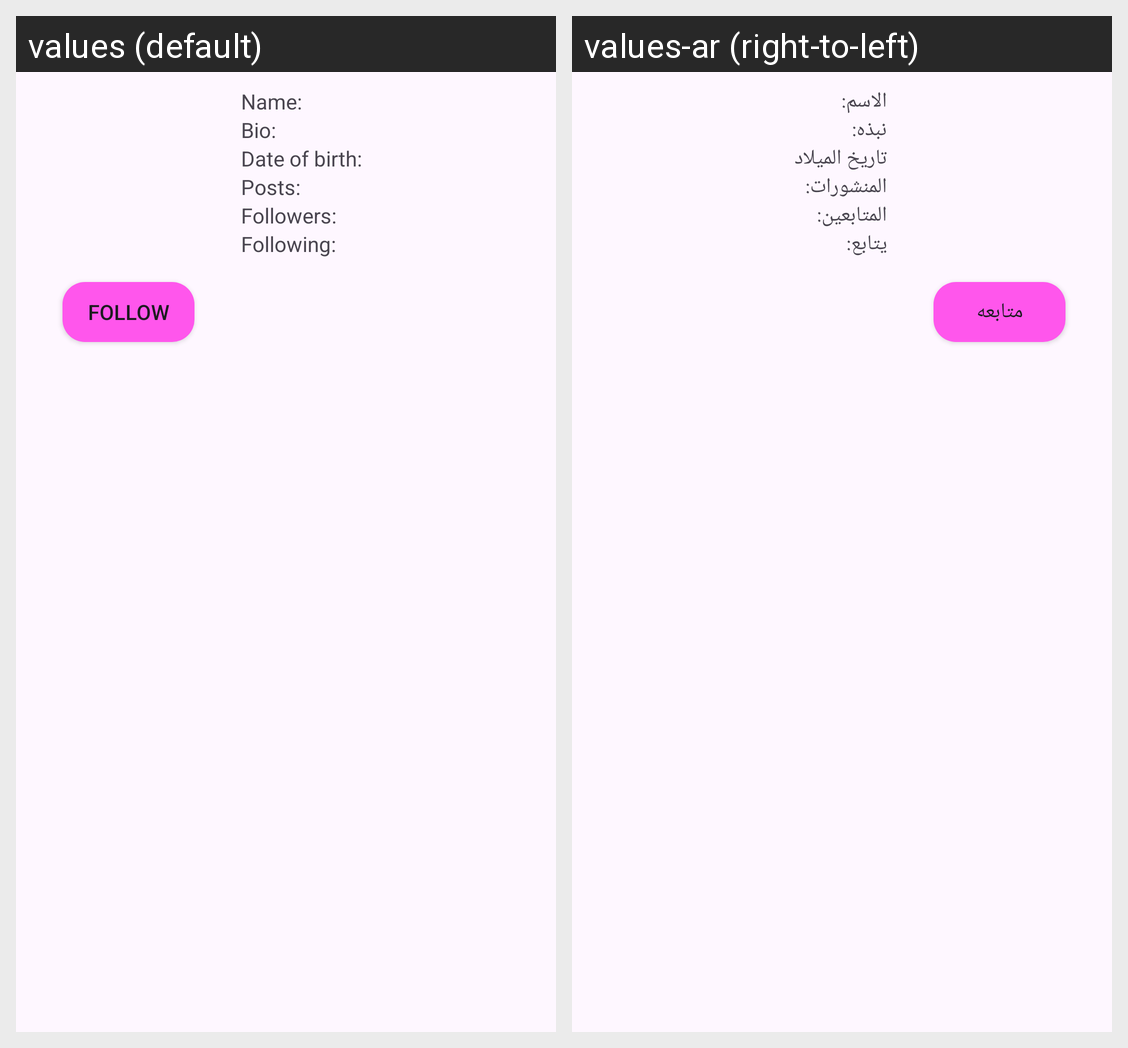

The Android screen above is rendered under two locales of the same app. Produce the string resources it draws, with the default and per-locale values.
Android screen res/layout/user_profile.xml rendered under 2 locales, left to right: values (default), values-ar (right-to-left). Device: Nexus 5 (rendered at 1080×1920; each locale shown at half size, 540×960, under a caption strip naming it); theme Theme.UsersAccounts.
Strings drawn on this screen, with the default value and each locale's value (text and hints the layout hard-codes, and strings that could not be matched under every locale, appear in the picture but are not listed):

follow
  values: Follow
  values-ar: متابعه

name
  values: Name:
  values-ar: الاسم:

bio
  values: Bio:
  values-ar: نبذه:

date_of_birth
  values: Date of birth:
  values-ar: تاريخ الميلاد

posts
  values: Posts:
  values-ar: المنشورات:

followers
  values: Followers:
  values-ar: المتابعين:

following
  values: Following:
  values-ar: يتابع:
